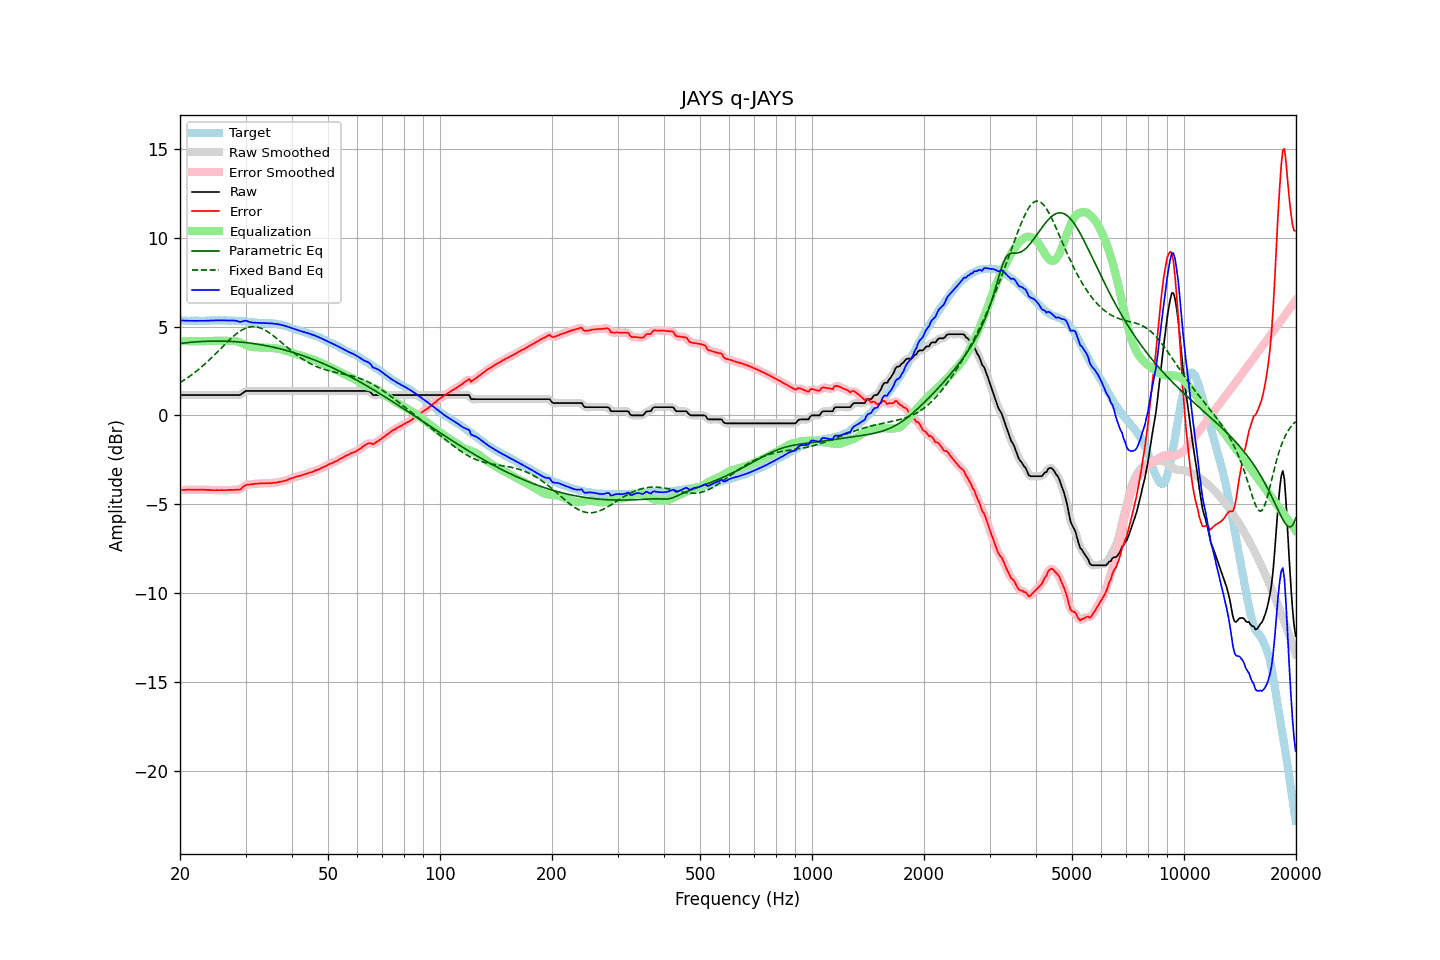

The data file committed next to this chart (first rows):
frequency, raw, error, smoothed, error_smoothed, equalization, parametric_eq, fixed_band_eq, equalized_raw, equalized_smoothed, target
20.00, 1.15, -4.20, 1.15, -4.20, 4.20, 4.05, 1.85, 5.34, 5.34, 5.35
20.20, 1.15, -4.19, 1.15, -4.19, 4.19, 4.06, 1.90, 5.34, 5.34, 5.34
20.40, 1.15, -4.19, 1.15, -4.19, 4.19, 4.07, 1.96, 5.34, 5.34, 5.34
20.61, 1.15, -4.19, 1.15, -4.18, 4.18, 4.08, 2.02, 5.33, 5.33, 5.34
20.81, 1.15, -4.17, 1.15, -4.18, 4.18, 4.09, 2.08, 5.33, 5.33, 5.32
21.02, 1.15, -4.17, 1.15, -4.17, 4.18, 4.10, 2.14, 5.33, 5.33, 5.32
21.23, 1.15, -4.17, 1.15, -4.17, 4.18, 4.11, 2.20, 5.32, 5.32, 5.32
21.44, 1.15, -4.18, 1.15, -4.17, 4.17, 4.12, 2.27, 5.32, 5.32, 5.33
21.66, 1.15, -4.17, 1.15, -4.17, 4.17, 4.12, 2.33, 5.32, 5.32, 5.32
21.87, 1.15, -4.18, 1.15, -4.18, 4.17, 4.13, 2.40, 5.32, 5.32, 5.33
22.09, 1.15, -4.17, 1.15, -4.17, 4.17, 4.14, 2.47, 5.32, 5.32, 5.32
22.31, 1.15, -4.18, 1.15, -4.17, 4.17, 4.14, 2.55, 5.32, 5.32, 5.33
22.54, 1.15, -4.17, 1.15, -4.17, 4.17, 4.15, 2.62, 5.32, 5.32, 5.32
22.76, 1.15, -4.17, 1.15, -4.17, 4.17, 4.16, 2.70, 5.32, 5.32, 5.32
22.99, 1.15, -4.17, 1.15, -4.17, 4.17, 4.16, 2.77, 5.32, 5.32, 5.32
23.22, 1.15, -4.17, 1.15, -4.17, 4.17, 4.17, 2.85, 5.32, 5.32, 5.32
23.45, 1.15, -4.18, 1.15, -4.18, 4.18, 4.17, 2.94, 5.33, 5.33, 5.33
23.69, 1.15, -4.18, 1.15, -4.18, 4.18, 4.17, 3.02, 5.33, 5.33, 5.33
23.92, 1.15, -4.18, 1.15, -4.18, 4.19, 4.18, 3.10, 5.33, 5.33, 5.33
24.16, 1.15, -4.19, 1.15, -4.19, 4.19, 4.18, 3.19, 5.34, 5.34, 5.34
24.40, 1.15, -4.20, 1.15, -4.20, 4.19, 4.18, 3.28, 5.34, 5.34, 5.35
24.65, 1.15, -4.20, 1.15, -4.20, 4.20, 4.18, 3.37, 5.34, 5.34, 5.35
24.89, 1.15, -4.20, 1.15, -4.20, 4.20, 4.18, 3.46, 5.35, 5.35, 5.35
25.14, 1.15, -4.19, 1.15, -4.20, 4.20, 4.18, 3.55, 5.35, 5.35, 5.34
25.39, 1.15, -4.20, 1.15, -4.20, 4.20, 4.18, 3.64, 5.35, 5.35, 5.35
25.65, 1.15, -4.20, 1.15, -4.20, 4.20, 4.18, 3.73, 5.35, 5.35, 5.35
25.91, 1.15, -4.19, 1.15, -4.20, 4.20, 4.18, 3.83, 5.35, 5.35, 5.34
26.16, 1.15, -4.20, 1.15, -4.20, 4.20, 4.18, 3.92, 5.34, 5.34, 5.35
26.43, 1.15, -4.20, 1.15, -4.20, 4.19, 4.18, 4.01, 5.34, 5.34, 5.35
26.69, 1.15, -4.20, 1.15, -4.19, 4.19, 4.17, 4.10, 5.34, 5.34, 5.35
26.96, 1.15, -4.18, 1.15, -4.19, 4.19, 4.17, 4.19, 5.34, 5.34, 5.33
27.23, 1.15, -4.18, 1.15, -4.18, 4.19, 4.17, 4.27, 5.34, 5.34, 5.33
27.50, 1.15, -4.18, 1.15, -4.18, 4.19, 4.16, 4.36, 5.34, 5.34, 5.33
27.77, 1.15, -4.19, 1.15, -4.18, 4.19, 4.16, 4.44, 5.34, 5.34, 5.34
28.05, 1.15, -4.18, 1.15, -4.18, 4.19, 4.15, 4.51, 5.33, 5.33, 5.33
28.33, 1.15, -4.17, 1.14, -4.18, 4.17, 4.15, 4.59, 5.32, 5.32, 5.32
28.62, 1.15, -4.16, 1.14, -4.17, 4.15, 4.14, 4.66, 5.29, 5.29, 5.31
28.90, 1.15, -4.17, 1.16, -4.15, 4.11, 4.13, 4.72, 5.26, 5.27, 5.32
29.19, 1.19, -4.12, 1.20, -4.11, 4.08, 4.12, 4.78, 5.27, 5.27, 5.31
29.48, 1.26, -4.03, 1.26, -4.04, 4.04, 4.11, 4.83, 5.30, 5.29, 5.29
29.78, 1.33, -3.96, 1.32, -3.97, 3.99, 4.11, 4.87, 5.32, 5.32, 5.29
30.08, 1.38, -3.91, 1.36, -3.92, 3.95, 4.10, 4.91, 5.33, 5.32, 5.29
30.38, 1.38, -3.89, 1.38, -3.89, 3.92, 4.09, 4.94, 5.29, 5.30, 5.27
30.68, 1.38, -3.88, 1.38, -3.88, 3.88, 4.07, 4.97, 5.26, 5.27, 5.26
30.99, 1.38, -3.87, 1.38, -3.87, 3.86, 4.06, 4.98, 5.24, 5.24, 5.25
31.30, 1.38, -3.86, 1.38, -3.86, 3.85, 4.05, 4.99, 5.23, 5.23, 5.24
31.61, 1.38, -3.85, 1.38, -3.85, 3.84, 4.04, 4.99, 5.22, 5.22, 5.23
31.93, 1.38, -3.83, 1.38, -3.84, 3.84, 4.03, 4.98, 5.21, 5.21, 5.21
32.24, 1.38, -3.84, 1.38, -3.83, 3.83, 4.01, 4.97, 5.21, 5.21, 5.22
32.57, 1.38, -3.82, 1.38, -3.83, 3.83, 4.00, 4.95, 5.21, 5.21, 5.20
32.89, 1.38, -3.82, 1.38, -3.82, 3.82, 3.98, 4.92, 5.20, 5.20, 5.20
33.22, 1.38, -3.82, 1.38, -3.82, 3.82, 3.97, 4.88, 5.20, 5.20, 5.20
33.55, 1.38, -3.81, 1.38, -3.81, 3.81, 3.95, 4.84, 5.19, 5.19, 5.19
33.89, 1.38, -3.82, 1.38, -3.81, 3.81, 3.93, 4.79, 5.19, 5.19, 5.20
34.23, 1.38, -3.80, 1.38, -3.81, 3.81, 3.92, 4.74, 5.19, 5.19, 5.18
34.57, 1.38, -3.81, 1.38, -3.81, 3.81, 3.90, 4.68, 5.19, 5.19, 5.19
34.92, 1.38, -3.80, 1.38, -3.80, 3.80, 3.88, 4.62, 5.18, 5.18, 5.18
35.27, 1.38, -3.81, 1.38, -3.80, 3.80, 3.86, 4.55, 5.17, 5.17, 5.19
35.62, 1.38, -3.78, 1.38, -3.79, 3.79, 3.84, 4.48, 5.17, 5.17, 5.16
35.97, 1.38, -3.78, 1.38, -3.78, 3.78, 3.82, 4.41, 5.16, 5.16, 5.16
... 635 more rows
